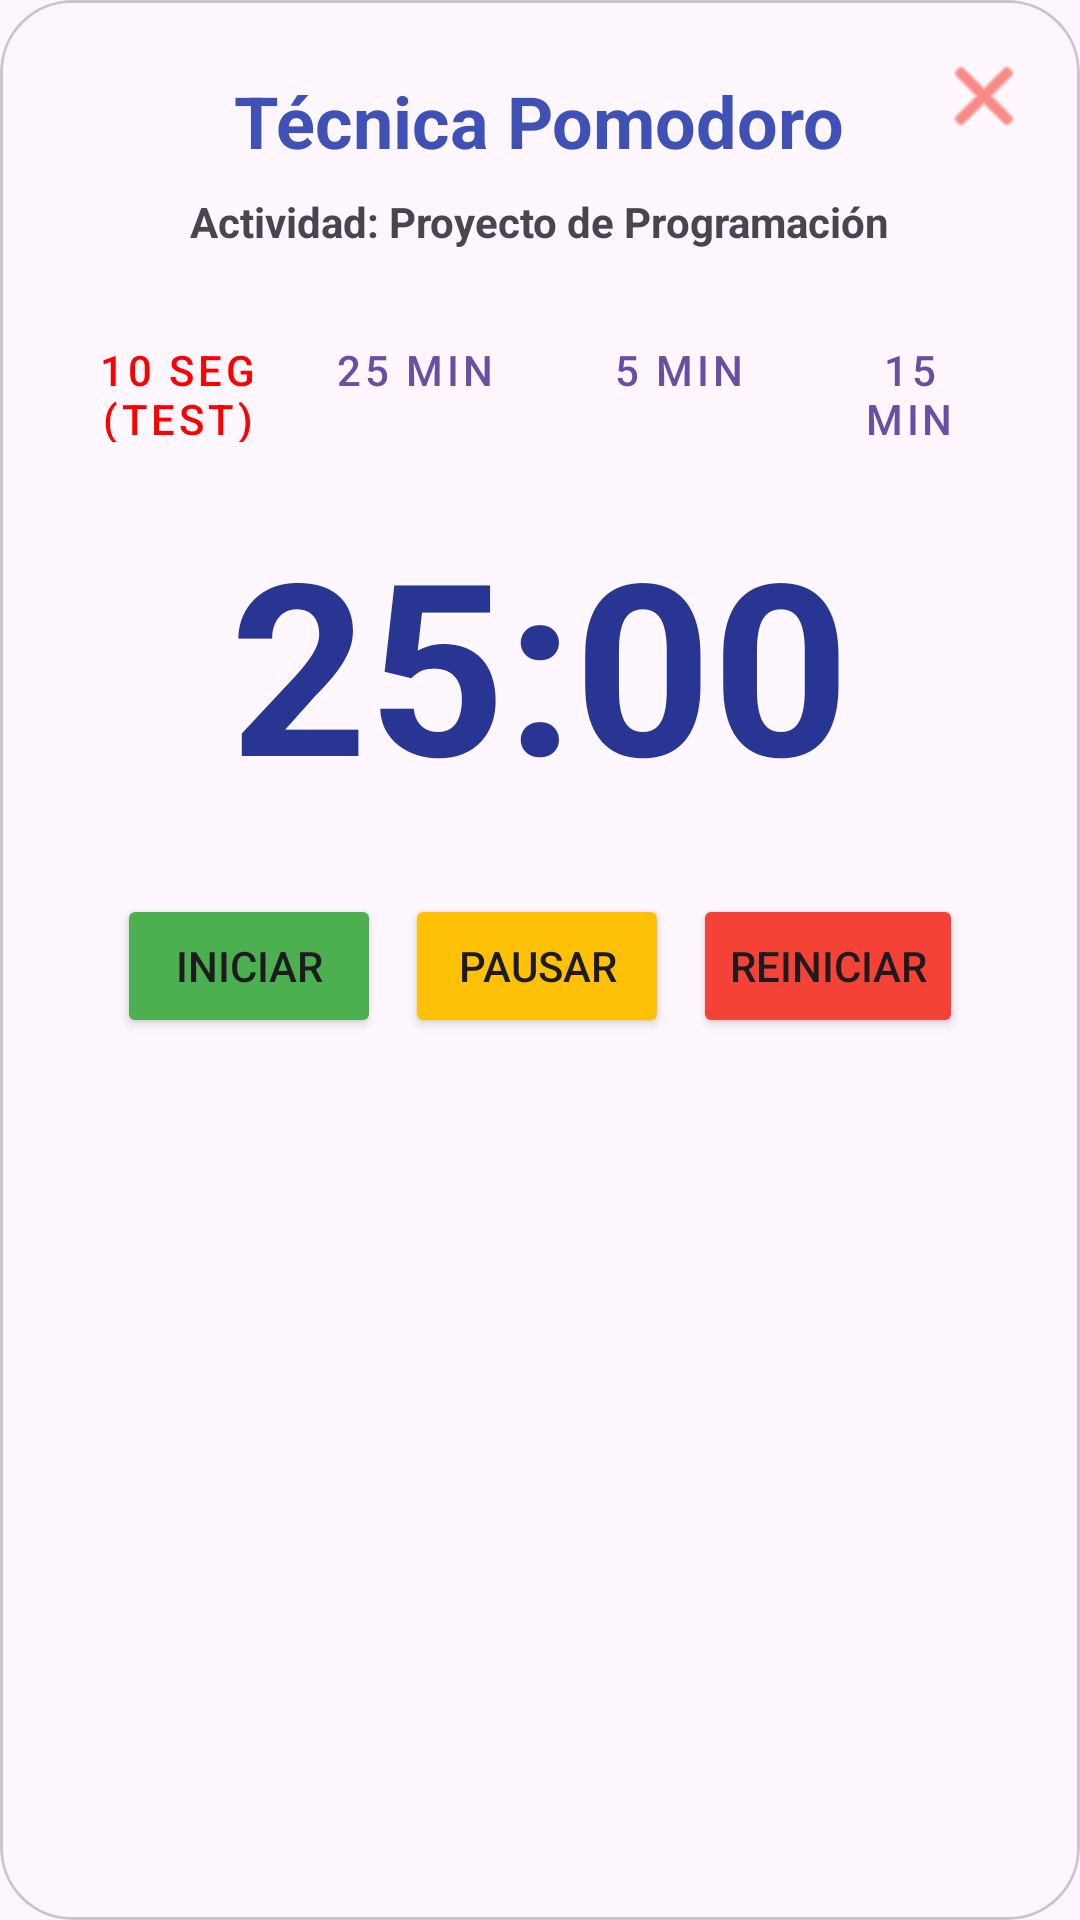

Here is an Android app screen rendered from its layout file. Give the layout XML and the strings, colors and styles it references.
<!-- AndroidManifest.xml: application theme Theme.Registro_Sostenibilidad -->
<!-- res/layout/activity_enfoque_timer.xml -->
<?xml version="1.0" encoding="utf-8"?>
<com.google.android.material.card.MaterialCardView xmlns:android="http://schemas.android.com/apk/res/android"
    xmlns:app="http://schemas.android.com/apk/res-auto"
    android:layout_width="match_parent"
    android:layout_height="wrap_content"
    android:layout_margin="16dp"
    app:cardCornerRadius="24dp">

    <FrameLayout
        android:layout_width="match_parent"
        android:layout_height="wrap_content">

        <LinearLayout
            android:layout_width="match_parent"
            android:layout_height="wrap_content"
            android:orientation="vertical"
            android:padding="24dp"
            android:gravity="center">

            <TextView
                android:id="@+id/tvTituloTecnica"
                android:layout_width="wrap_content"
                android:layout_height="wrap_content"
                android:text="Técnica Pomodoro"
                android:textSize="24sp"
                android:textColor="#3F51B5"
                android:textStyle="bold" />

            <TextView
                android:id="@+id/tvNombreActividadEnfoque"
                android:layout_width="wrap_content"
                android:layout_height="wrap_content"
                android:text="Actividad: Proyecto de Programación"
                android:layout_marginTop="8dp"
                android:textStyle="bold" />

            <LinearLayout
                android:layout_width="wrap_content"
                android:layout_height="wrap_content"
                android:orientation="horizontal"
                android:layout_marginTop="16dp">

                <Button
                    android:id="@+id/btnDebug"
                    style="@style/Widget.MaterialComponents.Button.TextButton"
                    android:layout_width="70dp"
                    android:layout_height="wrap_content"
                    android:text="10 seg (Test)"
                    android:textColor="#FF0000" />
                <Button android:id="@+id/btnOpcion1" style="@style/Widget.MaterialComponents.Button.TextButton"
                    android:layout_width="wrap_content" android:layout_height="wrap_content" android:text="25 min" />
                <Button android:id="@+id/btnOpcion2" style="@style/Widget.MaterialComponents.Button.TextButton"
                    android:layout_width="wrap_content" android:layout_height="wrap_content" android:text="5 min" />
                <Button android:id="@+id/btnOpcion3" style="@style/Widget.MaterialComponents.Button.TextButton"
                    android:layout_width="wrap_content" android:layout_height="wrap_content" android:text="15 min" />
            </LinearLayout>

            <TextView
                android:id="@+id/tvCronometro"
                android:layout_width="wrap_content"
                android:layout_height="wrap_content"
                android:text="25:00"
                android:textSize="80sp"
                android:textColor="#283593"
                android:textStyle="bold"
                android:layout_marginVertical="20dp" />

            <LinearLayout
                android:layout_width="match_parent"
                android:layout_height="wrap_content"
                android:orientation="horizontal"
                android:gravity="center">

                <Button android:id="@+id/btnIniciar" android:layout_width="wrap_content" android:layout_height="wrap_content"
                    android:text="Iniciar" android:backgroundTint="#4CAF50" android:layout_margin="4dp"/>
                <Button android:id="@+id/btnPausar" android:layout_width="wrap_content" android:layout_height="wrap_content"
                    android:text="Pausar" android:backgroundTint="#FFC107" android:layout_margin="4dp"/>
                <Button android:id="@+id/btnAccionFinal" android:layout_width="wrap_content" android:layout_height="wrap_content"
                    android:text="Reiniciar" android:backgroundTint="#F44336" android:layout_margin="4dp"/>
            </LinearLayout>
        </LinearLayout>

        <ImageButton
            android:id="@+id/btnCerrarTimer"
            android:layout_width="48dp"
            android:layout_height="48dp"
            android:layout_gravity="top|end"
            android:layout_margin="8dp"
            android:background="?attr/selectableItemBackgroundBorderless"
            android:src="@android:drawable/ic_menu_close_clear_cancel"
            app:tint="#F44336" /> ```

    </FrameLayout>
</com.google.android.material.card.MaterialCardView>
<!-- resources referenced by this layout -->
<resources>
  <style name="Theme.Registro_Sostenibilidad" parent="Base.Theme.Registro_Sostenibilidad" />
  <style name="Base.Theme.Registro_Sostenibilidad" parent="Theme.Material3.DayNight.NoActionBar">
          
          
      </style>
</resources>
